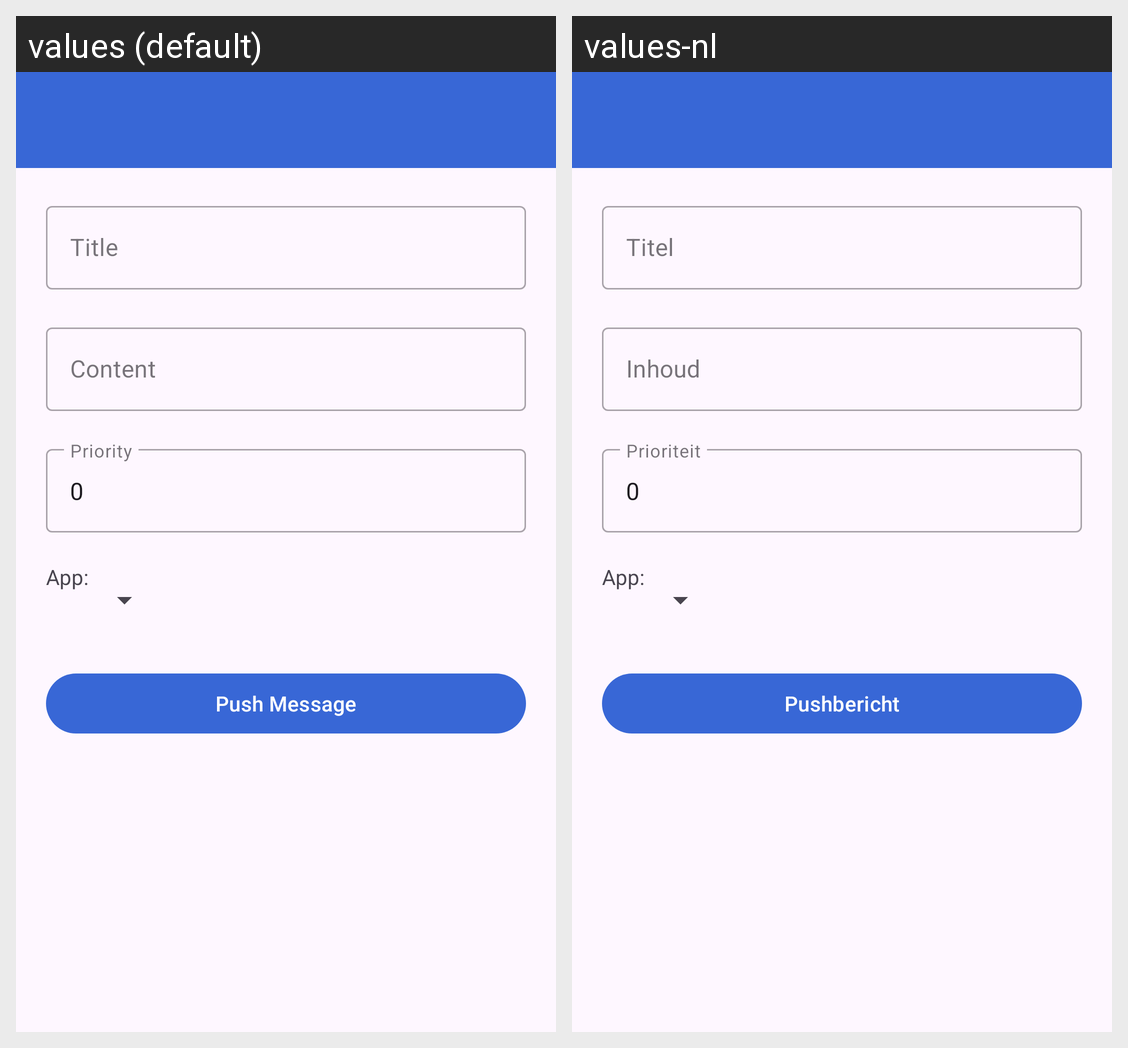

Here is an Android app screen in its default locale and in the app's own translations. Write out the translated-string differences for the strings that appear on this screen.
Android screen res/layout/activity_share.xml rendered under 2 locales, left to right: values (default), values-nl. Device: Nexus 5 (rendered at 1080×1920; each locale shown at half size, 540×960, under a caption strip naming it); theme AppTheme.NoActionBar.
Strings drawn on this screen, with the default value and each locale's value (text and hints the layout hard-codes, and strings that could not be matched under every locale, appear in the picture but are not listed):

push_title_hint
  values: Title
  values-nl: Titel

push_content_hint
  values: Content
  values-nl: Inhoud

push_priority_hint
  values: Priority
  values-nl: Prioriteit

appListDescription
  values: App:
  values-nl: App:

push_button
  values: Push Message
  values-nl: Pushbericht
